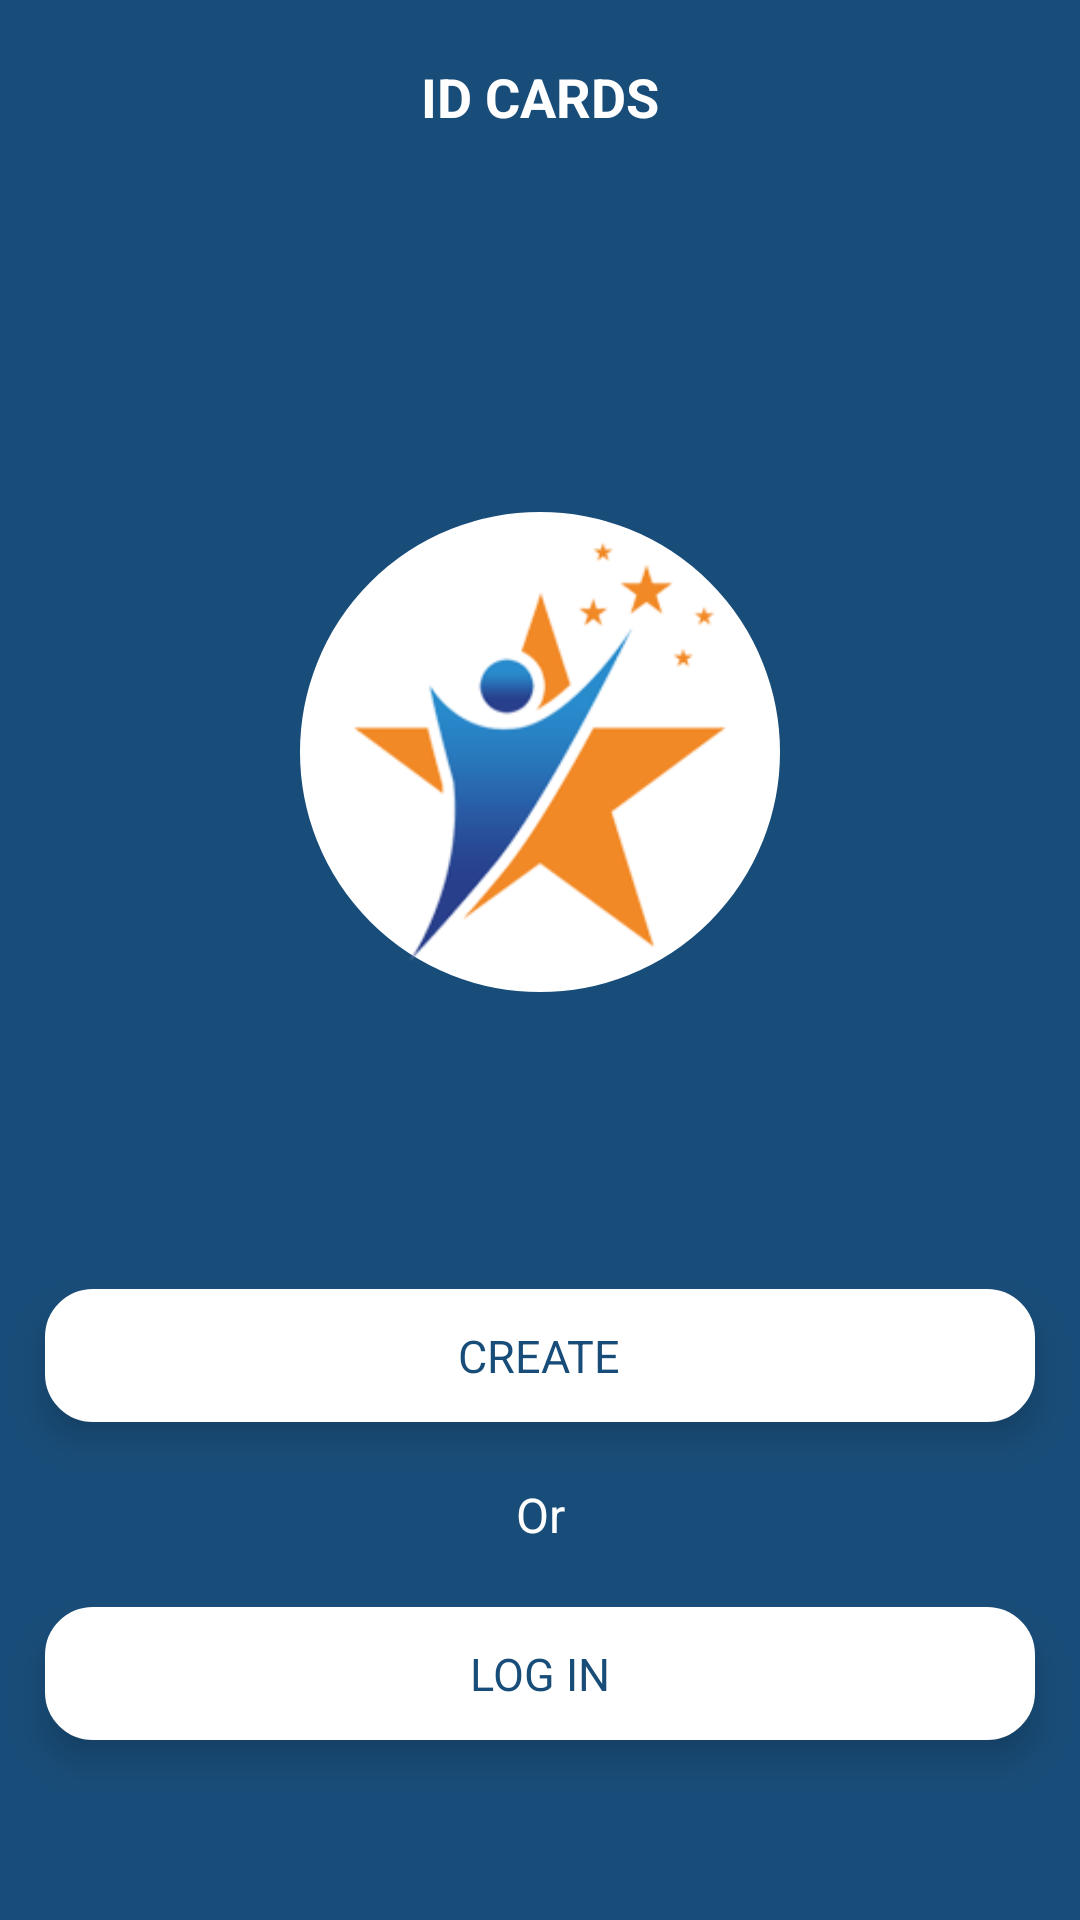

The Android layout XML behind this screen, and the referenced resources:
<!-- AndroidManifest.xml: application theme AppTheme -->
<!-- res/layout/activity_welcome.xml -->
<?xml version="1.0" encoding="utf-8"?>

<LinearLayout xmlns:android="http://schemas.android.com/apk/res/android"
    xmlns:app="http://schemas.android.com/apk/res-auto"
    android:layout_width="match_parent"
    android:layout_height="match_parent"
    android:background="@color/colorLOGOblue"
    android:orientation="vertical">

    <RelativeLayout
        android:layout_width="match_parent"
        android:layout_height="match_parent">

        <LinearLayout
            android:layout_width="match_parent"
            android:layout_height="match_parent"
            android:orientation="vertical">

            <TextView
                android:layout_width="match_parent"
                android:layout_height="wrap_content"
                android:layout_marginStart="10dp"
                android:layout_marginTop="20dp"
                android:layout_marginEnd="10dp"
                android:layout_marginBottom="10dp"
                android:gravity="center"
                android:text="ID CARDS"
                android:textColor="@color/colorWhite"
                android:textSize="18sp"
                android:textStyle="bold" />

            <LinearLayout
                android:layout_width="match_parent"
                android:layout_height="match_parent"
                android:layout_weight="1"
                android:gravity="center"
                android:orientation="vertical">

                <ImageView
                    android:id="@+id/imageView3"
                    android:layout_width="160dp"
                    android:layout_height="160dp"
                    android:layout_marginTop="100dp"
                    android:adjustViewBounds="false"
                    android:background="@drawable/white_rounded_corners_big"
                    android:padding="10dp"
                    app:srcCompat="@drawable/blogo" />

            </LinearLayout>

            <LinearLayout
                android:layout_width="match_parent"
                android:layout_height="match_parent"

                android:layout_marginBottom="40dp"
                android:layout_weight="1"
                android:gravity="bottom"
                android:orientation="vertical">

                <LinearLayout
                    android:id="@+id/create_ll"
                    android:layout_width="match_parent"
                    android:layout_height="wrap_content"
                    android:layout_marginLeft="15dp"
                    android:layout_marginTop="20dp"
                    android:layout_marginRight="15dp"
                    android:layout_marginBottom="10dp"
                    android:background="@drawable/white_rounded_corners_popup"
                    android:elevation="7dp"
                    android:orientation="vertical"
                    android:padding="12dp">

                    <TextView
                        android:layout_width="wrap_content"
                        android:layout_height="wrap_content"
                        android:layout_gravity="center"
                        android:text="CREATE"
                        android:textColor="@color/colorLOGOblue"
                        android:textSize="15sp" />
                </LinearLayout>

                <TextView
                    android:layout_width="match_parent"
                    android:layout_height="wrap_content"
                    android:layout_margin="10dp"
                    android:gravity="center"
                    android:text="Or"
                    android:textColor="@color/colorWhite"
                    android:textSize="16sp" />

                <LinearLayout
                    android:id="@+id/login_ll"
                    android:layout_width="match_parent"
                    android:layout_height="wrap_content"
                    android:layout_marginLeft="15dp"
                    android:layout_marginTop="10dp"
                    android:layout_marginRight="15dp"
                    android:layout_marginBottom="20dp"
                    android:background="@drawable/white_rounded_corners_popup"
                    android:elevation="7dp"
                    android:orientation="vertical"
                    android:padding="12dp">

                    <TextView
                        android:layout_width="wrap_content"
                        android:layout_height="wrap_content"
                        android:layout_gravity="center"
                        android:text="LOG IN"
                        android:textColor="@color/colorLOGOblue"
                        android:textSize="15sp" />
                </LinearLayout>

            </LinearLayout>

        </LinearLayout>

        <ImageView
            android:id="@+id/imageView"
            android:layout_width="match_parent"
            android:layout_height="wrap_content"
            android:adjustViewBounds="true"
            android:src="@drawable/shape"
            android:visibility="gone" />

        <ImageView
            android:layout_width="100dp"
            android:layout_height="100dp"
            android:layout_centerInParent="false"
            android:layout_centerHorizontal="true"
            android:layout_marginTop="100dp"
            android:adjustViewBounds="false"
            android:visibility="gone"
            app:srcCompat="@drawable/blue_rounded_corners" />

    </RelativeLayout>

</LinearLayout>
<!-- resources referenced by this layout -->
<resources>
  <color name="colorLOGOblue">#194D79</color>
  <color name="colorWhite">#FFFFFF</color>
  <!-- drawable blogo: png bitmap (drawable, 27649 bytes) -->
  <!-- drawable blue_rounded_corners (drawable) -->
  <?xml version="1.0" encoding="UTF-8"?>
  <shape xmlns:android="http://schemas.android.com/apk/res/android"
      android:shape="rectangle">
      <solid android:color="@color/colorLOGOblue"/>
      <stroke android:width="2dp"
          android:color="@color/colorLOGOblue"
          />
  
      
          
          
          
          
  
      <corners
          android:bottomRightRadius="10dp"
          android:bottomLeftRadius="10dp"
          android:topLeftRadius="10dp"
          android:topRightRadius="10dp"/>
  </shape>
  <!-- drawable shape: png bitmap (drawable, 18452 bytes) -->
  <!-- drawable white_rounded_corners_big (drawable) -->
  <?xml version="1.0" encoding="UTF-8"?>
  <shape xmlns:android="http://schemas.android.com/apk/res/android"
      android:shape="rectangle">
      <solid android:color="@color/colorWhite"/>
      <stroke android:width="2dp"
          android:color="@color/colorWhite"
          />
  
      
          
          
          
          
  
      <corners
          android:bottomRightRadius="100dp"
          android:bottomLeftRadius="100dp"
          android:topLeftRadius="100dp"
          android:topRightRadius="100dp"/>
  </shape>
  <!-- drawable white_rounded_corners_popup (drawable) -->
  <?xml version="1.0" encoding="UTF-8"?>
  <shape xmlns:android="http://schemas.android.com/apk/res/android"
      android:shape="rectangle">
      <solid android:color="@color/colorWhite"/>
      <stroke android:width="2dp"
          android:color="@color/colorWhite"
          />
  
      
          
          
          
          
  
      <corners
          android:bottomRightRadius="15dp"
          android:bottomLeftRadius="15dp"
          android:topLeftRadius="15dp"
          android:topRightRadius="15dp"/>
  </shape>
  <style name="AppTheme" parent="Theme.AppCompat.Light.NoActionBar">
          
          <item name="colorPrimary">@color/colorPrimary</item>
          <item name="colorPrimaryDark">@color/colorPrimaryDark</item>
          <item name="colorAccent">@color/colorAccent</item>
          <item name="android:windowDisablePreview">true</item>
          <item name="android:windowIsTranslucent">true</item>
  
      </style>
  <color name="colorPrimary">#FFFFFF</color>
  <color name="colorPrimaryDark">#194D79</color>
  <color name="colorAccent">#194D79</color>
</resources>
